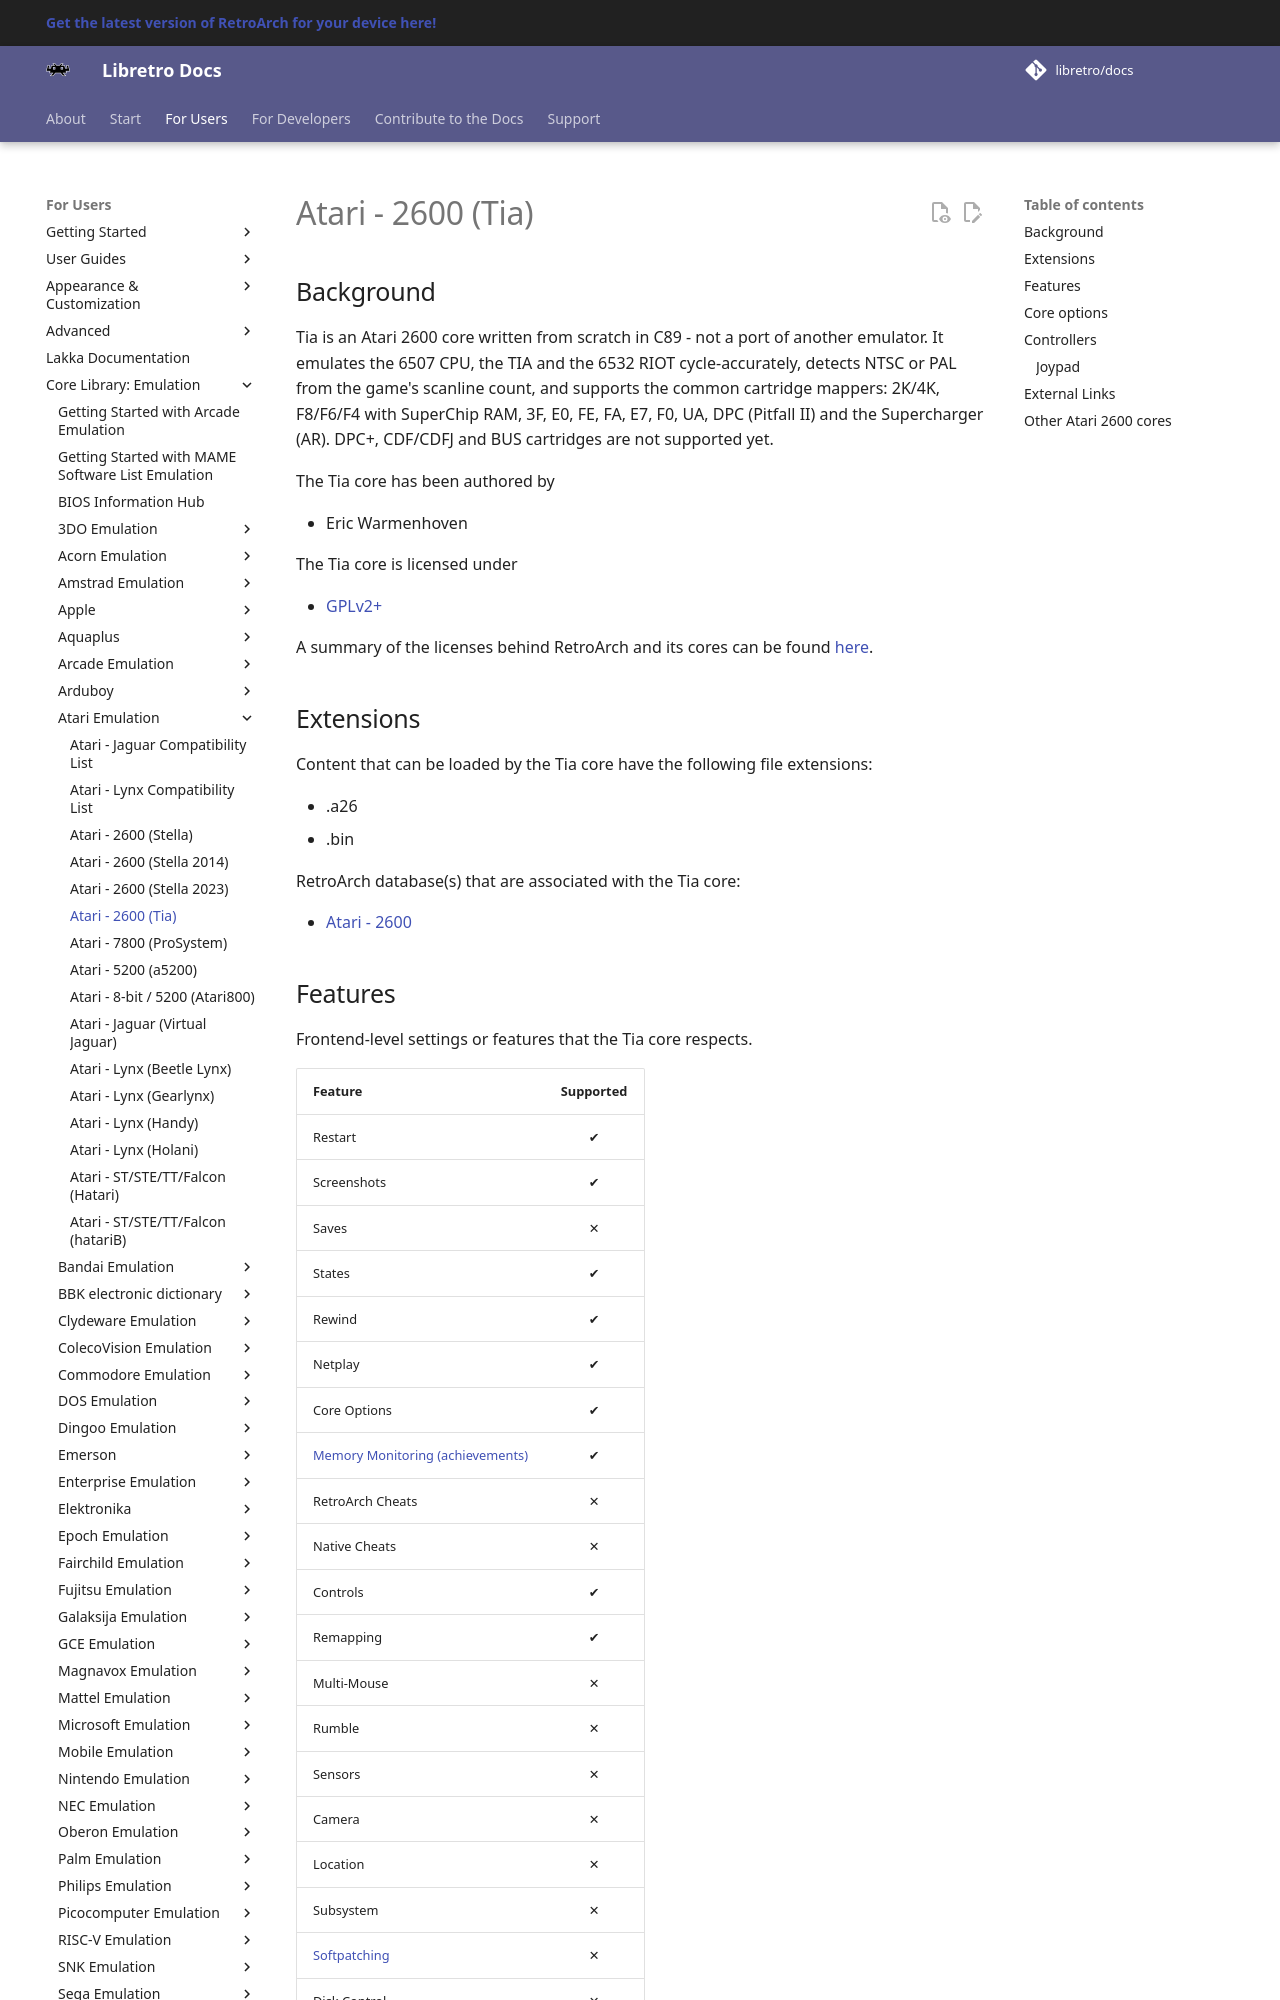

repository: libretro/docs · page: library/tia/index.html · generator: mkdocs

---
title: "Tia – Atari 2600 core for RetroArch"
description: "RetroArch Tia core (Atari 2600): core options and controls. Tia is an Atari 2600 core written from scratch in C89 - not a port of another emulator."
---

# Atari - 2600 (Tia)

## Background

Tia is an Atari 2600 core written from scratch in C89 - not a port of another emulator. It emulates the 6507 CPU, the TIA and the 6532 RIOT cycle-accurately, detects NTSC or PAL from the game's scanline count, and supports the common cartridge mappers: 2K/4K, F8/F6/F4 with SuperChip RAM, 3F, E0, FE, FA, E7, F0, UA, DPC (Pitfall II) and the Supercharger (AR). DPC+, CDF/CDFJ and BUS cartridges are not supported yet.

The Tia core has been authored by

- Eric Warmenhoven

The Tia core is licensed under

- [GPLv2+](https://github.com/warmenhoven/tia/blob/main/COPYING)

A summary of the licenses behind RetroArch and its cores can be found [here](../development/licenses.md).

## Extensions

Content that can be loaded by the Tia core have the following file extensions:

- .a26
- .bin

RetroArch database(s) that are associated with the Tia core:

- [Atari - 2600](https://github.com/libretro/libretro-database/blob/master/rdb/Atari%20-%202600.rdb)
